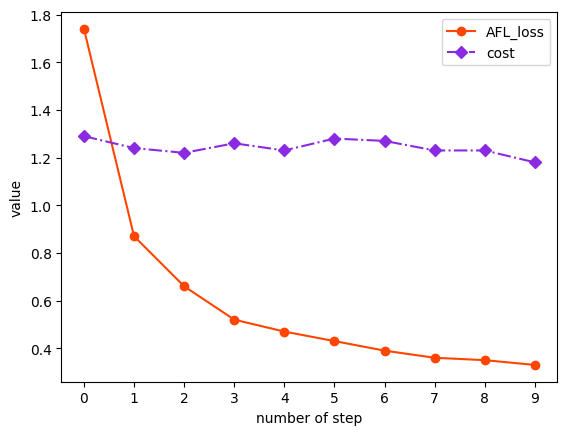

Write the Python code that produced this figure.
# -*- coding: utf-8 -*-
import matplotlib.pyplot as plt

# names = ['1', '2', '3', '4', '5', '6', '7','8','9','10']
# x = range(len(names))
x = range(10)
plt.rcParams['font.sans-serif'] = ['SimHei']  # 显示汉字

# y轴的值：
y_11 = [1.77,0.93,0.68,0.56,0.49,0.47,0.43,0.39,0.36,0.33]
y_21 = [1.28,1.29,1.25,1.22,1.25,1.24,1.24,1.21,1.28,1.26]
# y_3 = [4, 5, 6, 1, 2, 3]

y_12 = [1.74,0.87,0.66,0.52,0.47,0.43,0.39,0.36,0.35,0.33]
y_22 = [1.29,1.24,1.22,1.26,1.23,1.28,1.27,1.23,1.23,1.18]

y_13 = [1.74,0.82,0.63,0.53,0.45,0.43,0.38,0.38,0.37,0.33]
y_23 = [1.24,1.20,1.28,1.24,1.31,1.24,1.24,1.30,1.28,1.26]

y_14 = [1.647,0.828,0.664,0.535,0.501,0.441,0.411,0.389,0.364,0.324,0.295,0.287,0.284,0.293,0.283,0.262,0.263,0.249,0.225,0.228,0.229,0.206,0.214,0.219,0.211,0.199,0.210,0.203,0.186,0.186]
y_24 = [1.279,1.277,1.272,1.279,1.289,1.301,1.286,1.303,1.220,1.268,1.240,1.266,1.248,1.283,1.233,1.237,1.255,1.213,1.327,1.222,1.232,1.227,1.238,1.201,1.258,1.280,1.185,1.199,1.215,1.203]

y_15 = [1.652, 0.872, 0.665, 0.535, 0.480, 0.445, 0.405, 0.380, 0.363, 0.339, 0.328, 0.337, 0.298, 0.301, 0.272, 0.272, 0.270, 0.273, 0.243, 0.250, 0.254, 0.246, 0.237, 0.226, 0.219, 0.212, 0.199, 0.210, 0.200, 0.206]
y_25 = [1.269, 1.248, 1.236, 1.226, 1.285, 1.260, 1.240, 1.285, 1.277, 1.244, 1.274, 1.242, 1.268, 1.204, 1.215, 1.237, 1.268, 1.264, 1.262, 1.241, 1.258, 1.266, 1.258, 1.236, 1.244, 1.244, 1.233, 1.216, 1.218, 1.191]


y_16 = [1.680380739759475, 0.8197257408879033, 0.5945742900820907, 0.5367940910113489, 0.4549499811274724, 0.4138568243996887, 0.3819326123285657, 0.357023175543823, 0.3286831754440167, 0.30683792974336216, 0.3262028518973052, 0.29300028499783426, 0.27141566826949687, 0.2689895288809656, 0.24862601626339692, 0.2460028214690857, 0.2408382341169105, 0.22258860705215022, 0.21988381230544501, 0.23255176844438366, 0.20250063675687052, 0.1965448393330515, 0.1914097659427343, 0.20416808701554762, 0.19450114812309038]
y_26 = [1.3119951964176875, 1.2620051199787394, 1.2859752630256311, 1.2454537408193258, 1.2693199880074681, 1.248076965740853, 1.2694988142783288, 1.273123818829434, 1.238554419460032, 1.2356555981181185, 1.2610211552415858, 1.2447039393227772, 1.2983839206320156, 1.2350159245985854, 1.311304503649001, 1.2572869234405355, 1.2321362020349516, 1.2501033732053703, 1.2172827230627776, 1.2547569043342937, 1.2306136107177366, 1.214616327373397, 1.2151387814815013, 1.18809437847171, 1.246727354011189]

y_17 =[1.7190867808822112, 0.8212735677488023, 0.6219906255719891, 0.5368435161860666, 0.48193523680438843, 0.4241101275451401, 0.4158424832589106, 0.38589294251311645, 0.3507706835636153, 0.32718537397131814, 0.3339151920132335, 0.30932565553880187, 0.2968649138354412, 0.2797071964401305, 0.2746478907046639, 0.24769888805115425, 0.2668700074613271, 0.25716797732352403, 0.24188628561529713, 0.2410372438550067, 0.23996862348175055, 0.23252597732101277, 0.22874295107790635, 0.23525187428481964, 0.2176877710660738]
y_27 =[1.2603801828593801, 1.2643357922140182, 1.3137469140653206, 1.2204458880272107, 1.3165130028694665, 1.2391505436497656, 1.2269729319307823, 1.240387232581783, 1.2070702575156262, 1.2559208731880676, 1.2688074131335372, 1.2796919030062008, 1.2589193348451264, 1.2251884067381824, 1.2264237341491984, 1.1912288331570624, 1.217556660312689, 1.239076524456836, 1.2969804413382835, 1.2322790302766609, 1.2543702284390978, 1.2769733566477122, 1.2482091411124596, 1.2056490902861763, 1.2349573101572173]


plt.plot(x, y_12, color='orangered', marker='o', linestyle='-', label='AFL_loss')
plt.plot(x, y_22, color='blueviolet', marker='D', linestyle='-.', label='cost')
# plt.plot(x, y_3, color='green', marker='*', linestyle=':', label='C')
plt.legend()  # 显示图例
# plt.xticks(x, names, rotation=45)
# plt.xticks(x, names)
plt.xticks(x)
# plt.xlabel("步数")  # X轴标签
# plt.ylabel("取值")  # Y轴标签

plt.xlabel("number of step")  # X轴标签
plt.ylabel("value")  # Y轴标签
plt.show()